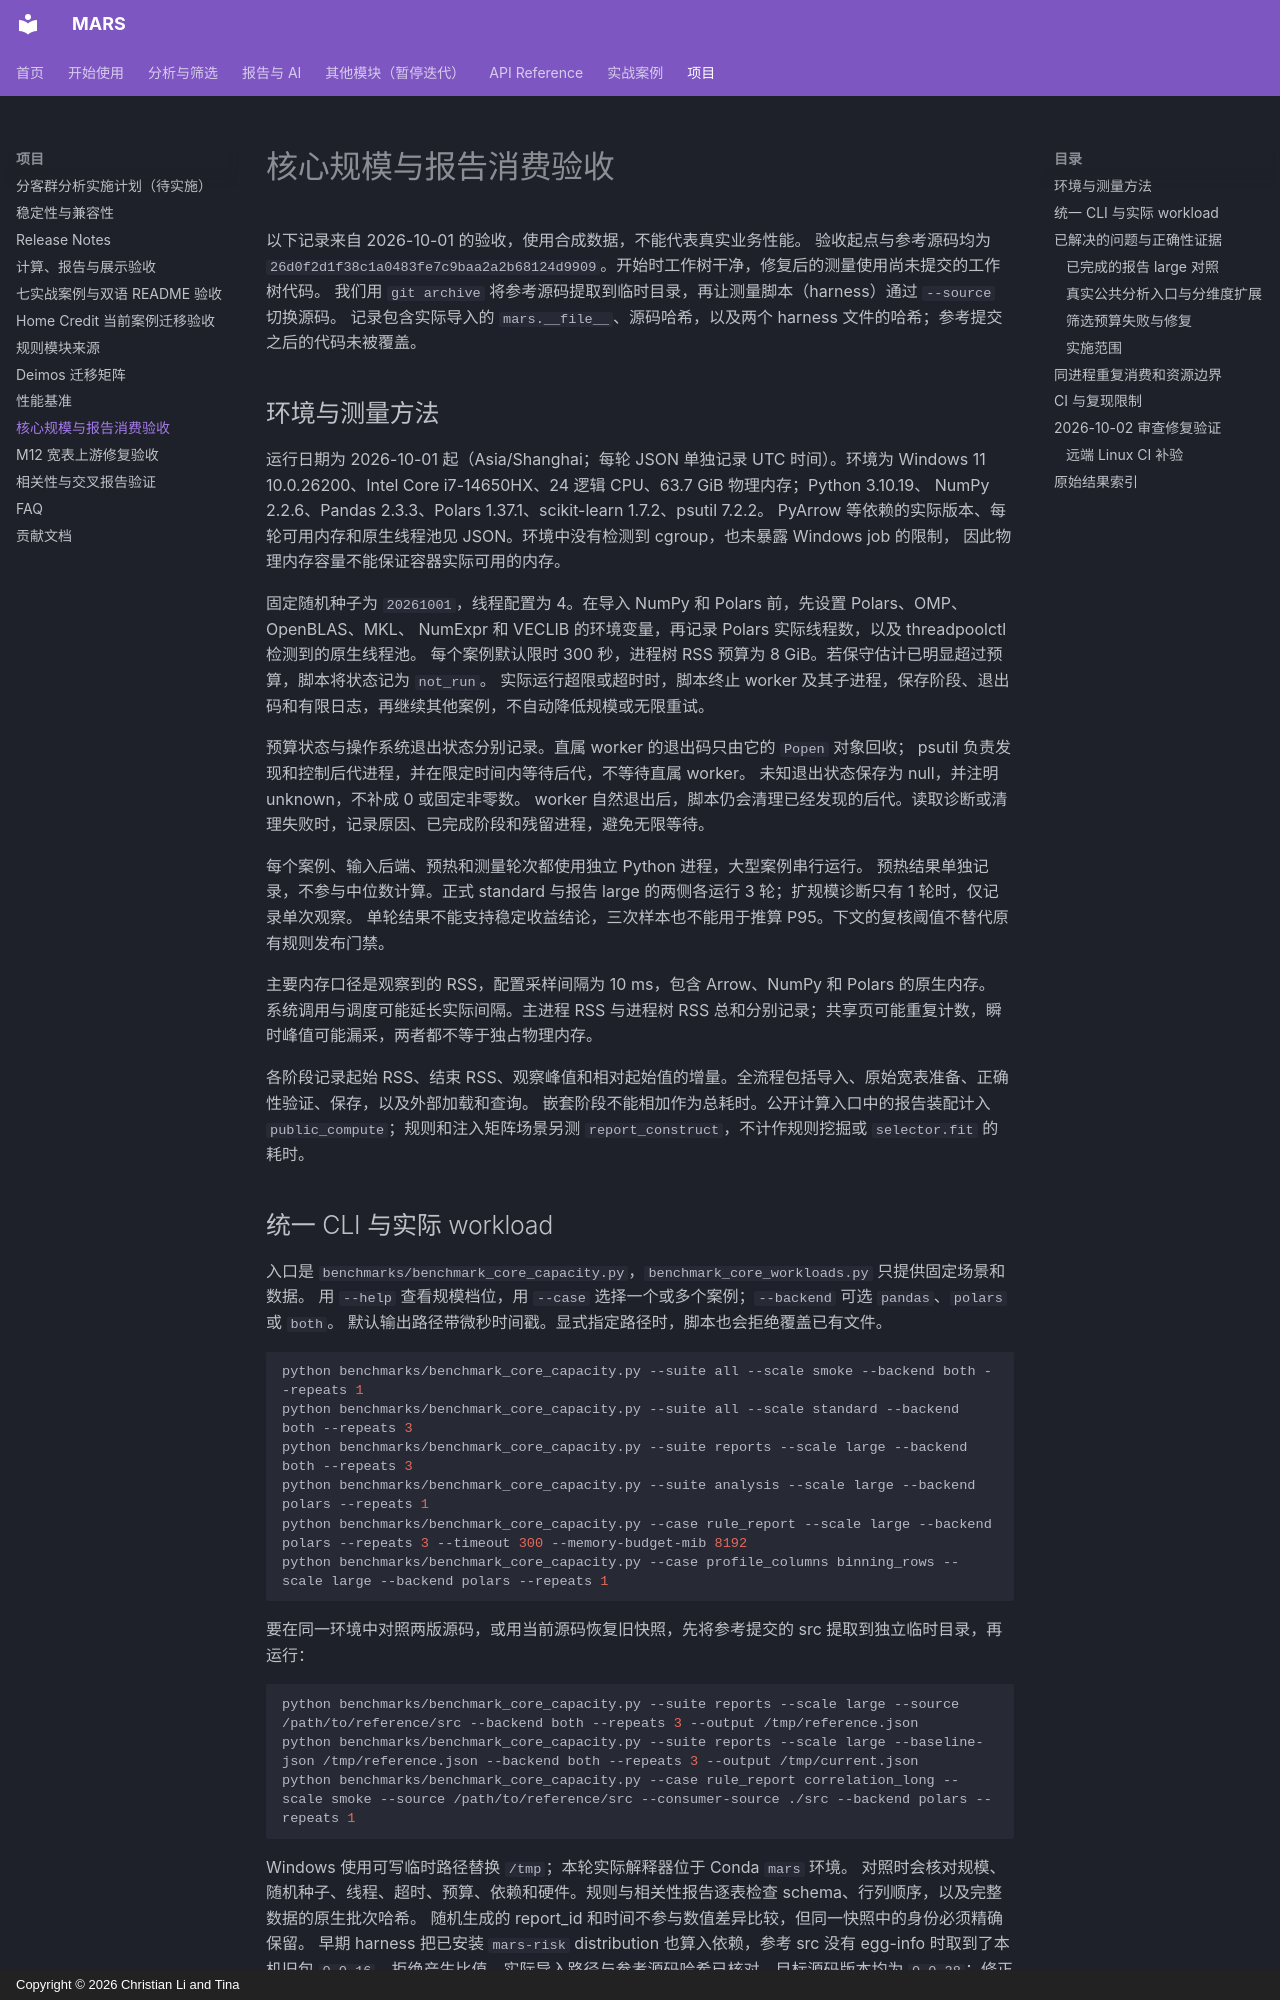

repository: leeesq/mars-risk · page: performance/core-capacity/index.html · generator: mkdocs · copyright: Copyright © 2026 Christian Li and Tina

---
description: 核心分析与报告消费的合成规模验收、独立进程 RSS、原始轮次和使用边界。
---

# 核心规模与报告消费验收

以下记录来自 2026-10-01 的验收，使用合成数据，不能代表真实业务性能。
验收起点与参考源码均为 `26d0f2d1f38c1a0483fe7c9baa2a2b68124d9909`。开始时工作树干净，修复后的测量使用尚未提交的工作树代码。
我们用 `git archive` 将参考源码提取到临时目录，再让测量脚本（harness）通过 `--source` 切换源码。
记录包含实际导入的 `mars.__file__`、源码哈希，以及两个 harness 文件的哈希；参考提交之后的代码未被覆盖。

## 环境与测量方法

运行日期为 2026-10-01 起（Asia/Shanghai；每轮 JSON 单独记录 UTC 时间）。环境为 Windows 11
10.0.26200、Intel Core i7-14650HX、24 逻辑 CPU、63.7 GiB 物理内存；Python 3.10.19、
NumPy 2.2.6、Pandas 2.3.3、Polars 1.37.1、scikit-learn 1.7.2、psutil 7.2.2。
PyArrow 等依赖的实际版本、每轮可用内存和原生线程池见 JSON。环境中没有检测到 cgroup，也未暴露 Windows job 的限制，
因此物理内存容量不能保证容器实际可用的内存。

固定随机种子为 `20261001`，线程配置为 4。在导入 NumPy 和 Polars 前，先设置 Polars、OMP、OpenBLAS、MKL、
NumExpr 和 VECLIB 的环境变量，再记录 Polars 实际线程数，以及 threadpoolctl 检测到的原生线程池。
每个案例默认限时 300 秒，进程树 RSS 预算为 8 GiB。若保守估计已明显超过预算，脚本将状态记为 `not_run`。
实际运行超限或超时时，脚本终止 worker 及其子进程，保存阶段、退出码和有限日志，再继续其他案例，不自动降低规模或无限重试。

预算状态与操作系统退出状态分别记录。直属 worker 的退出码只由它的 `Popen` 对象回收；
psutil 负责发现和控制后代进程，并在限定时间内等待后代，不等待直属 worker。
未知退出状态保存为 null，并注明 unknown，不补成 0 或固定非零数。
worker 自然退出后，脚本仍会清理已经发现的后代。读取诊断或清理失败时，记录原因、已完成阶段和残留进程，避免无限等待。

每个案例、输入后端、预热和测量轮次都使用独立 Python 进程，大型案例串行运行。
预热结果单独记录，不参与中位数计算。正式 standard 与报告 large 的两侧各运行 3 轮；扩规模诊断只有 1 轮时，仅记录单次观察。
单轮结果不能支持稳定收益结论，三次样本也不能用于推算 P95。下文的复核阈值不替代原有规则发布门禁。

主要内存口径是观察到的 RSS，配置采样间隔为 10 ms，包含 Arrow、NumPy 和 Polars 的原生内存。
系统调用与调度可能延长实际间隔。主进程 RSS 与进程树 RSS 总和分别记录；共享页可能重复计数，瞬时峰值可能漏采，两者都不等于独占物理内存。

各阶段记录起始 RSS、结束 RSS、观察峰值和相对起始值的增量。全流程包括导入、原始宽表准备、正确性验证、保存，以及外部加载和查询。
嵌套阶段不能相加作为总耗时。公开计算入口中的报告装配计入 `public_compute`；规则和注入矩阵场景另测 `report_construct`，不计作规则挖掘或 `selector.fit` 的耗时。
